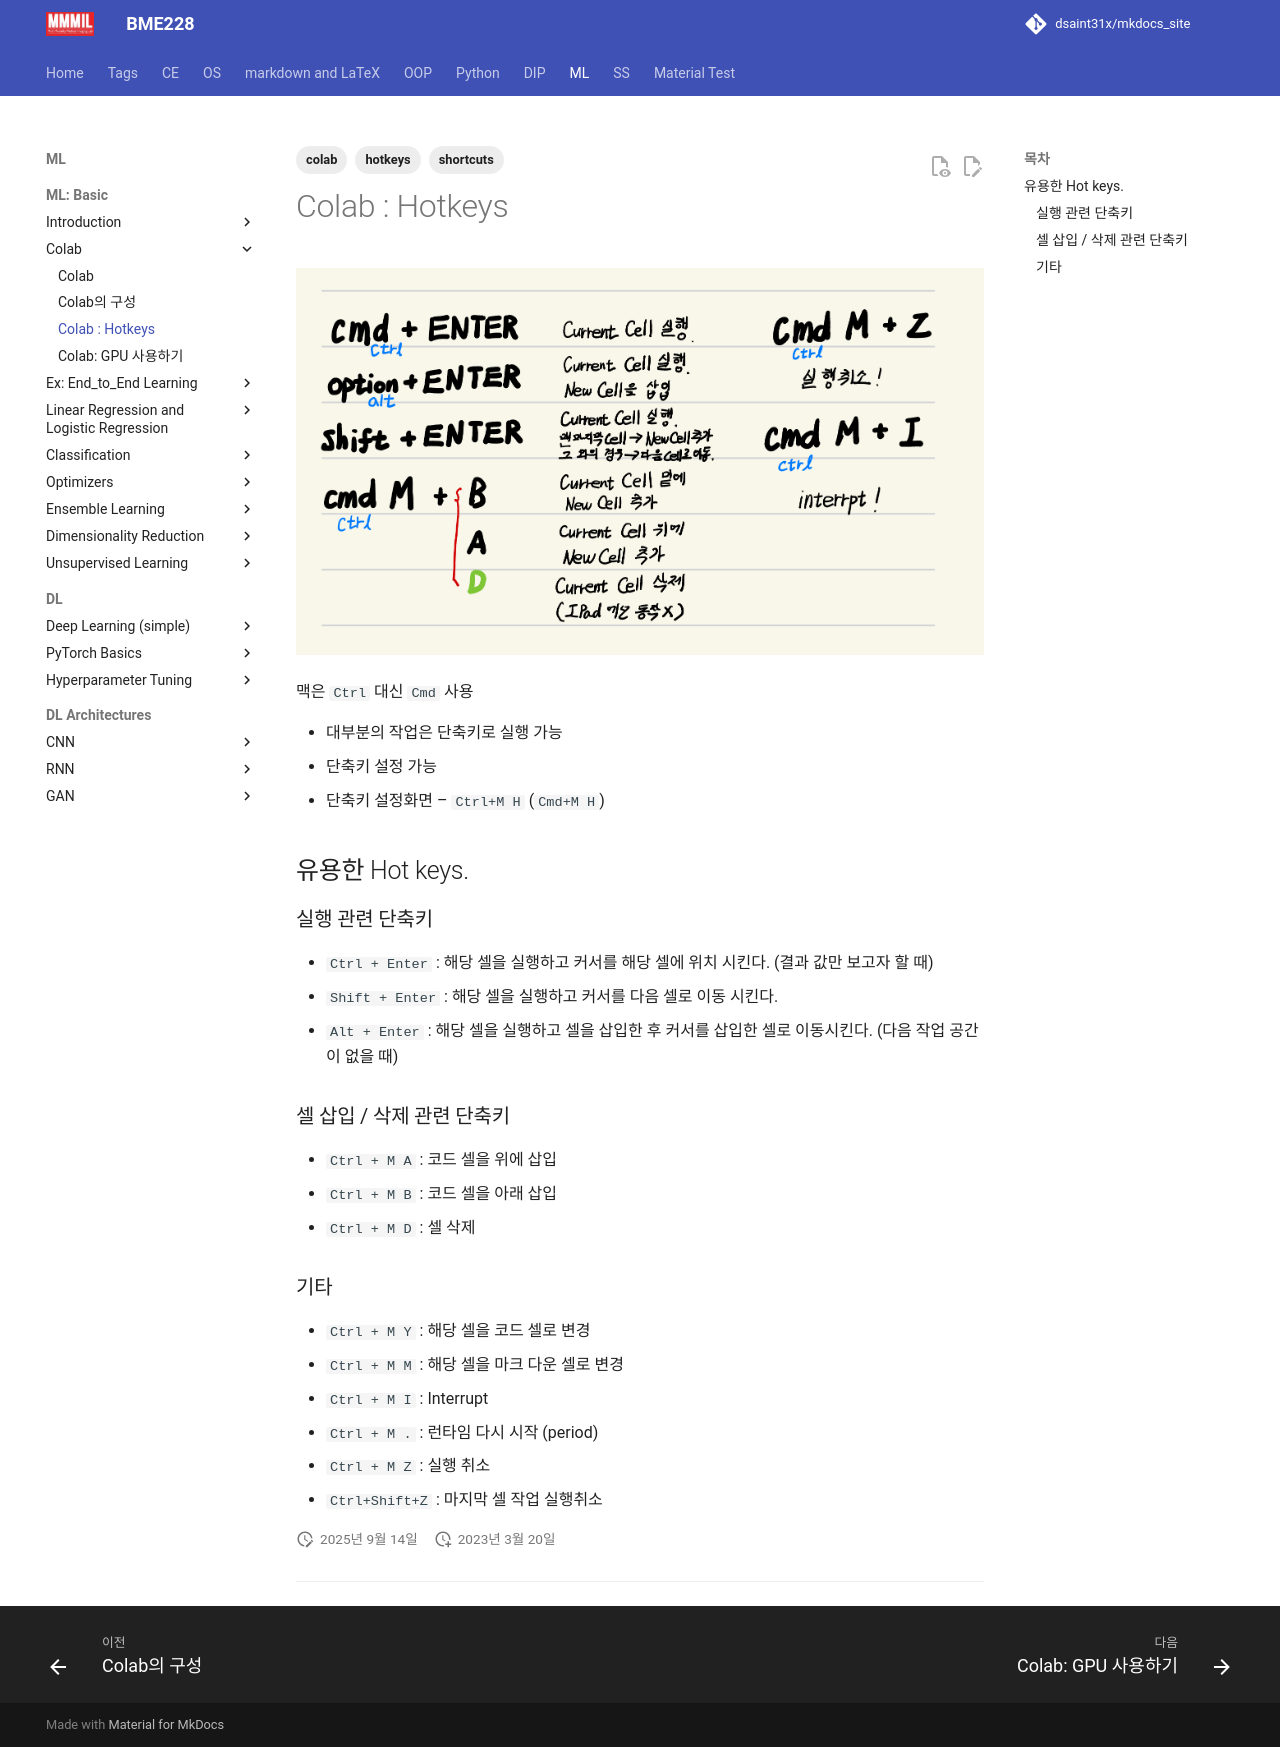

repository: dsaint31x/mkdocs_site · page: CE/colab/hotkeys/index.html · generator: mkdocs

---
tags: [hotkeys, shortcuts, colab]
---

# Colab : Hotkeys

![](./img/colab_hotkeys.jpeg)


맥은 `Ctrl` 대신 `Cmd` 사용

- 대부분의 작업은 단축키로 실행 가능
- 단축키 설정 가능
- 단축키 설정화면 – `Ctrl+M H` (`Cmd+M H`)

## 유용한 Hot keys.

### 실행 관련 단축키

- `Ctrl + Enter` : 해당 셀을 실행하고 커서를 해당 셀에 위치 시킨다. (결과 값만 보고자 할 때)
- `Shift + Enter` : 해당 셀을 실행하고 커서를 다음 셀로 이동 시킨다.
- `Alt + Enter` : 해당 셀을 실행하고 셀을 삽입한 후 커서를 삽입한 셀로 이동시킨다. (다음 작업 공간이 없을 때)

### 셀 삽입 / 삭제 관련 단축키

- `Ctrl + M A` : 코드 셀을 위에 삽입
- `Ctrl + M B` : 코드 셀을 아래 삽입
- `Ctrl + M D` : 셀 삭제

### 기타

- `Ctrl + M Y` : 해당 셀을 코드 셀로 변경
- `Ctrl + M M` : 해당 셀을 마크 다운 셀로 변경
- `Ctrl + M I` : Interrupt
- `Ctrl + M .` : 런타임 다시 시작 (period)
- `Ctrl + M Z` : 실행 취소
- `Ctrl+Shift+Z` : 마지막 셀 작업 실행취소
